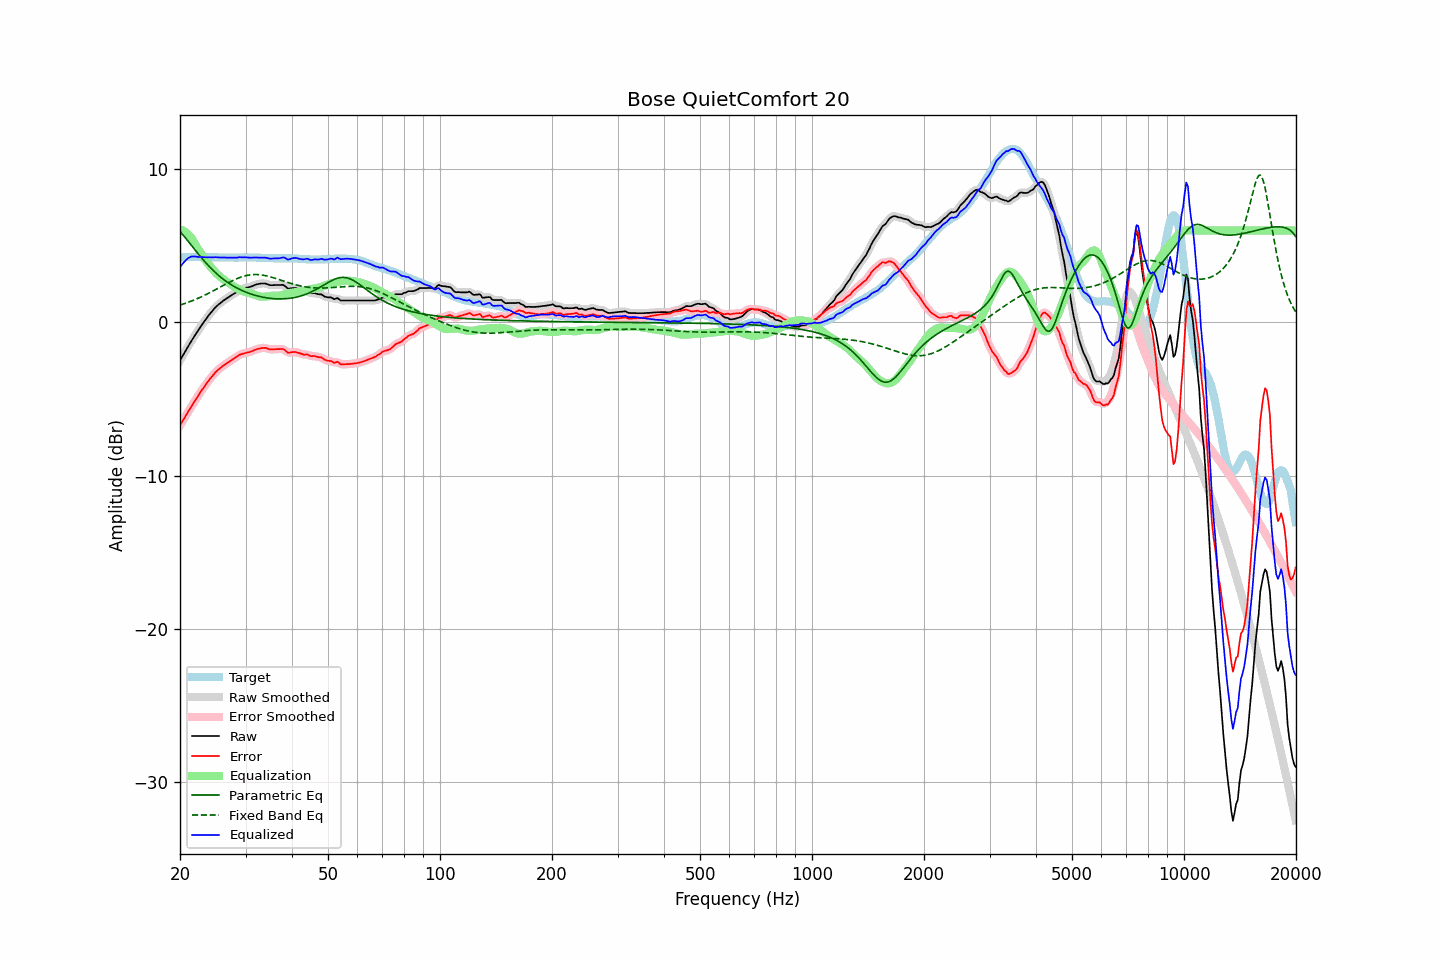

Source data for this figure (header and first rows):
frequency, raw, error, smoothed, error_smoothed, equalization, parametric_eq, fixed_band_eq, equalized_raw, equalized_smoothed, target
20.00, -2.48, -6.71, -2.48, -6.72, 6.08, 5.92, 1.13, 3.61, 3.61, 4.24
20.20, -2.30, -6.54, -2.29, -6.54, 6.05, 5.81, 1.17, 3.75, 3.75, 4.25
20.40, -2.11, -6.37, -2.11, -6.37, 6.00, 5.69, 1.20, 3.88, 3.88, 4.26
20.61, -1.94, -6.20, -1.93, -6.19, 5.93, 5.57, 1.24, 3.99, 4.00, 4.26
20.81, -1.74, -6.01, -1.75, -6.01, 5.85, 5.44, 1.28, 4.11, 4.10, 4.27
21.02, -1.57, -5.83, -1.57, -5.84, 5.76, 5.31, 1.31, 4.19, 4.19, 4.27
21.23, -1.40, -5.67, -1.39, -5.67, 5.65, 5.18, 1.35, 4.25, 4.26, 4.28
21.44, -1.22, -5.50, -1.22, -5.50, 5.53, 5.05, 1.39, 4.30, 4.30, 4.28
21.66, -1.06, -5.33, -1.05, -5.33, 5.37, 4.92, 1.43, 4.31, 4.31, 4.28
21.87, -0.88, -5.16, -0.88, -5.16, 5.19, 4.78, 1.48, 4.31, 4.31, 4.28
22.09, -0.71, -5.00, -0.72, -5.00, 5.01, 4.65, 1.52, 4.30, 4.29, 4.29
22.31, -0.56, -4.85, -0.56, -4.84, 4.84, 4.52, 1.57, 4.28, 4.28, 4.29
22.54, -0.41, -4.68, -0.40, -4.68, 4.68, 4.39, 1.61, 4.27, 4.27, 4.28
22.76, -0.24, -4.51, -0.25, -4.52, 4.52, 4.27, 1.66, 4.27, 4.27, 4.27
22.99, -0.10, -4.36, -0.10, -4.36, 4.36, 4.14, 1.71, 4.27, 4.27, 4.26
23.22, 0.05, -4.21, 0.05, -4.21, 4.21, 4.02, 1.76, 4.26, 4.26, 4.26
23.45, 0.20, -4.06, 0.20, -4.06, 4.06, 3.90, 1.81, 4.25, 4.26, 4.25
23.69, 0.34, -3.91, 0.34, -3.91, 3.91, 3.79, 1.86, 4.25, 4.26, 4.25
23.92, 0.49, -3.77, 0.48, -3.77, 3.77, 3.67, 1.92, 4.26, 4.25, 4.25
24.16, 0.62, -3.64, 0.61, -3.64, 3.64, 3.57, 1.97, 4.25, 4.25, 4.25
24.40, 0.74, -3.52, 0.74, -3.51, 3.51, 3.46, 2.02, 4.25, 4.25, 4.25
24.65, 0.86, -3.39, 0.86, -3.39, 3.39, 3.36, 2.08, 4.25, 4.25, 4.25
24.89, 0.99, -3.27, 0.98, -3.27, 3.28, 3.26, 2.14, 4.26, 4.26, 4.25
25.14, 1.09, -3.17, 1.08, -3.16, 3.17, 3.16, 2.19, 4.26, 4.25, 4.25
25.39, 1.18, -3.06, 1.18, -3.07, 3.07, 3.07, 2.25, 4.25, 4.25, 4.24
25.65, 1.25, -2.99, 1.26, -2.98, 2.98, 2.98, 2.31, 4.24, 4.24, 4.24
25.91, 1.34, -2.90, 1.34, -2.90, 2.90, 2.90, 2.36, 4.24, 4.24, 4.24
26.16, 1.43, -2.81, 1.42, -2.82, 2.82, 2.82, 2.42, 4.24, 4.24, 4.24
26.43, 1.49, -2.74, 1.50, -2.74, 2.74, 2.74, 2.48, 4.24, 4.24, 4.24
26.69, 1.56, -2.67, 1.57, -2.67, 2.67, 2.66, 2.53, 4.24, 4.24, 4.24
26.96, 1.63, -2.60, 1.63, -2.60, 2.60, 2.59, 2.59, 4.23, 4.23, 4.24
27.23, 1.70, -2.53, 1.70, -2.53, 2.53, 2.52, 2.64, 4.23, 4.23, 4.24
27.50, 1.77, -2.46, 1.77, -2.46, 2.46, 2.46, 2.69, 4.23, 4.23, 4.24
27.77, 1.84, -2.40, 1.84, -2.40, 2.39, 2.39, 2.75, 4.22, 4.23, 4.23
28.05, 1.90, -2.33, 1.90, -2.33, 2.32, 2.33, 2.79, 4.22, 4.22, 4.23
28.33, 1.97, -2.26, 1.98, -2.26, 2.25, 2.27, 2.84, 4.23, 4.23, 4.23
28.62, 2.04, -2.19, 2.05, -2.19, 2.19, 2.22, 2.88, 4.24, 4.24, 4.23
28.90, 2.12, -2.12, 2.11, -2.13, 2.14, 2.17, 2.92, 4.26, 4.25, 4.24
29.19, 2.16, -2.08, 2.16, -2.08, 2.09, 2.11, 2.96, 4.26, 4.26, 4.24
29.48, 2.19, -2.04, 2.20, -2.04, 2.05, 2.07, 3.00, 4.25, 4.26, 4.24
29.78, 2.23, -2.01, 2.23, -2.01, 2.02, 2.02, 3.03, 4.25, 4.25, 4.25
30.08, 2.26, -1.98, 2.26, -1.99, 1.98, 1.98, 3.05, 4.25, 4.24, 4.25
30.38, 2.28, -1.96, 2.28, -1.96, 1.95, 1.94, 3.08, 4.24, 4.24, 4.25
30.68, 2.30, -1.94, 2.31, -1.94, 1.92, 1.90, 3.10, 4.23, 4.23, 4.25
30.99, 2.33, -1.91, 2.34, -1.91, 1.89, 1.86, 3.11, 4.22, 4.23, 4.24
31.30, 2.37, -1.87, 2.38, -1.87, 1.86, 1.83, 3.12, 4.23, 4.23, 4.24
31.61, 2.42, -1.82, 2.42, -1.82, 1.82, 1.79, 3.13, 4.24, 4.24, 4.24
31.93, 2.46, -1.78, 2.46, -1.78, 1.78, 1.76, 3.13, 4.25, 4.24, 4.24
32.24, 2.49, -1.73, 2.49, -1.74, 1.75, 1.73, 3.13, 4.24, 4.24, 4.23
32.57, 2.51, -1.71, 2.52, -1.71, 1.71, 1.71, 3.12, 4.23, 4.23, 4.23
32.89, 2.53, -1.69, 2.53, -1.69, 1.69, 1.68, 3.11, 4.23, 4.23, 4.23
33.22, 2.54, -1.67, 2.54, -1.67, 1.68, 1.66, 3.10, 4.23, 4.23, 4.21
33.55, 2.54, -1.67, 2.55, -1.66, 1.68, 1.64, 3.08, 4.23, 4.23, 4.21
33.89, 2.54, -1.66, 2.54, -1.67, 1.69, 1.62, 3.06, 4.23, 4.23, 4.20
34.23, 2.51, -1.69, 2.51, -1.69, 1.70, 1.60, 3.04, 4.21, 4.21, 4.20
34.57, 2.47, -1.72, 2.48, -1.72, 1.71, 1.59, 3.01, 4.19, 4.19, 4.20
34.92, 2.43, -1.76, 2.45, -1.75, 1.73, 1.58, 2.98, 4.16, 4.17, 4.20
35.27, 2.43, -1.76, 2.43, -1.76, 1.74, 1.57, 2.95, 4.17, 4.17, 4.19
35.62, 2.43, -1.76, 2.43, -1.76, 1.74, 1.56, 2.92, 4.18, 4.18, 4.19
35.97, 2.44, -1.75, 2.44, -1.75, 1.74, 1.55, 2.89, 4.18, 4.18, 4.19
... 635 more rows
